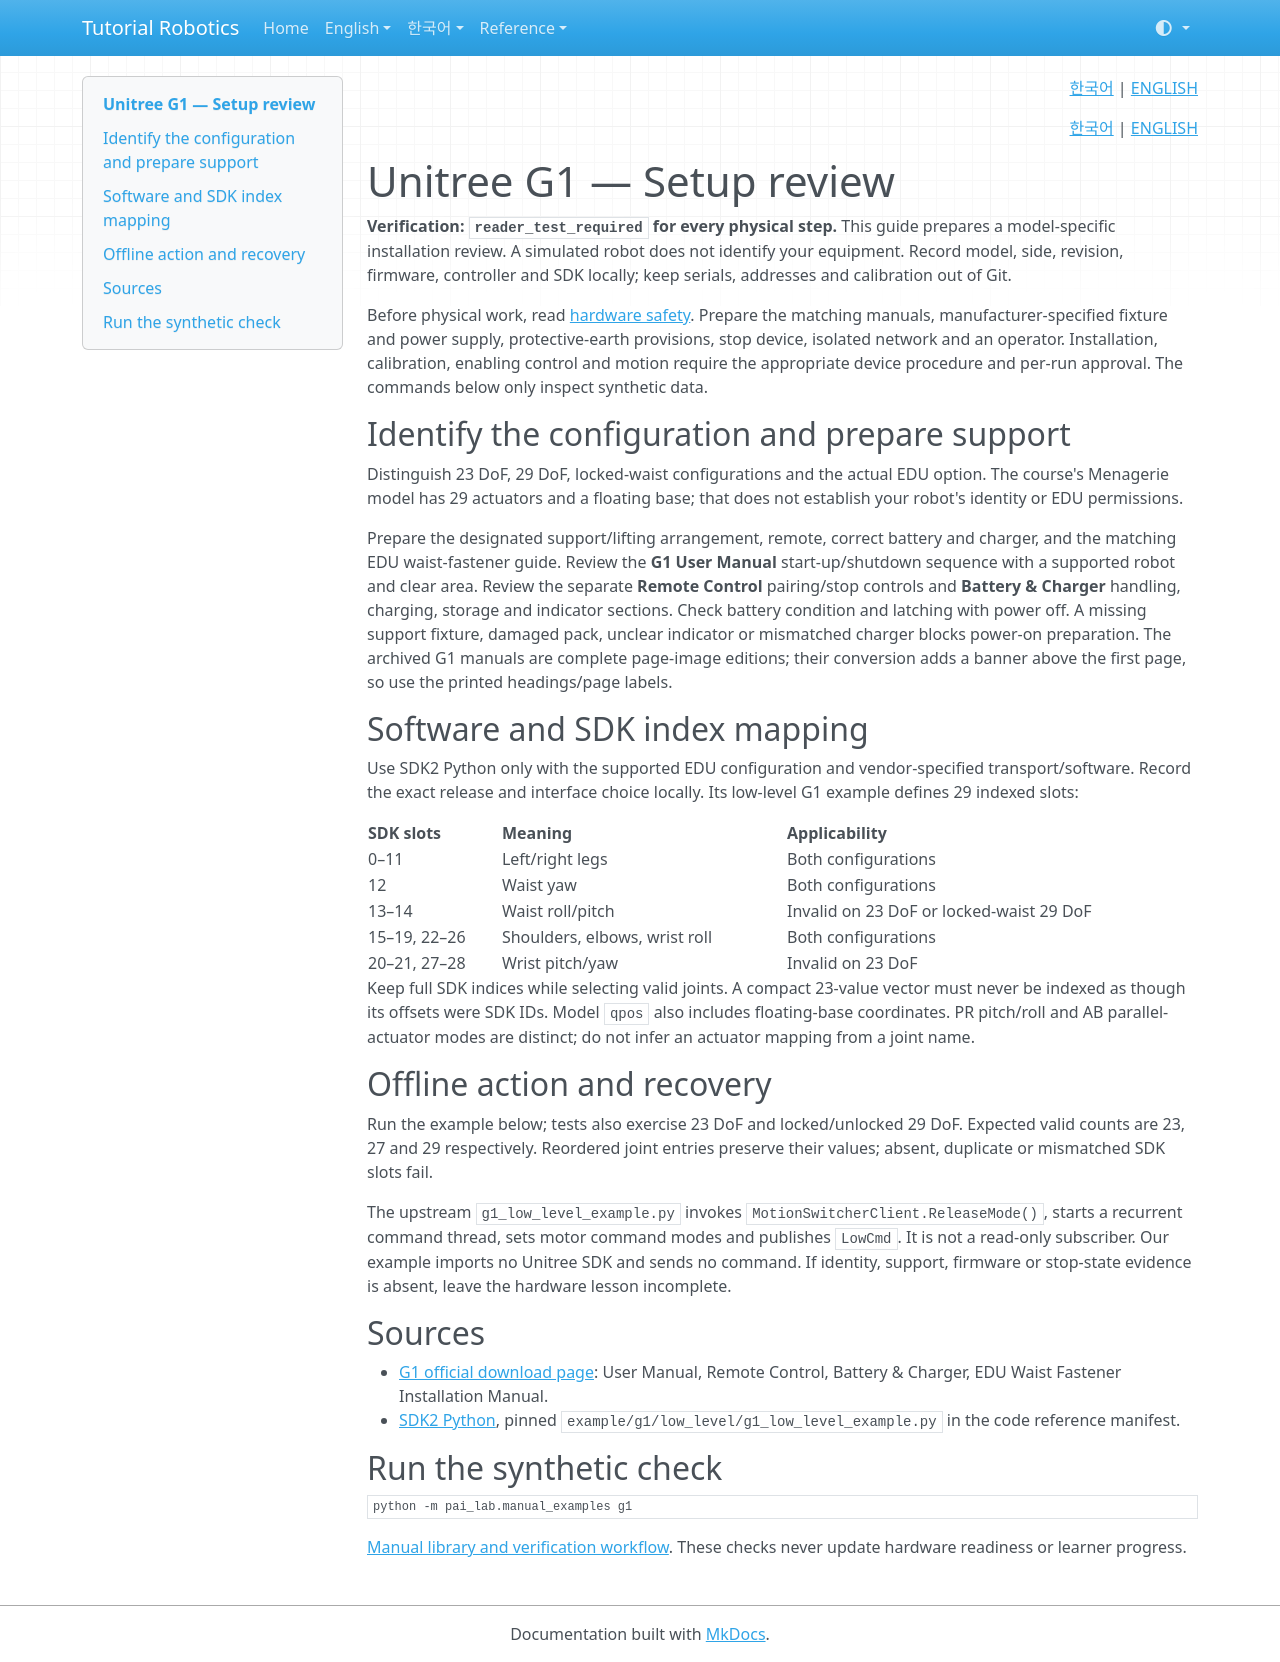

repository: terryum/tutorial-robotics · page: en/setup/g1/index.html · generator: mkdocs

<!-- pal:language:start -->
<p align="right">
  <a href="../../ko/setup/g1.md" lang="ko">한국어</a> | <a href="g1.md" lang="en">ENGLISH</a>
</p>
<!-- pal:language:end -->

<p align="right"><a href="../../ko/setup/g1.md">한국어</a> | <a href="../../en/setup/g1.md">ENGLISH</a></p>

# Unitree G1 — Setup review

**Verification: `reader_test_required` for every physical step.** This guide prepares a model-specific installation review. A simulated robot does not identify your equipment. Record model, side, revision, firmware, controller and SDK locally; keep serials, addresses and calibration out of Git.

Before physical work, read [hardware safety](../../07_SAFETY.md). Prepare the matching manuals, manufacturer-specified fixture and power supply, protective-earth provisions, stop device, isolated network and an operator. Installation, calibration, enabling control and motion require the appropriate device procedure and per-run approval. The commands below only inspect synthetic data.

## Identify the configuration and prepare support

Distinguish 23 DoF, 29 DoF, locked-waist configurations and the actual EDU option. The course's Menagerie model has 29 actuators and a floating base; that does not establish your robot's identity or EDU permissions.

Prepare the designated support/lifting arrangement, remote, correct battery and charger, and the matching EDU waist-fastener guide. Review the **G1 User Manual** start-up/shutdown sequence with a supported robot and clear area. Review the separate **Remote Control** pairing/stop controls and **Battery & Charger** handling, charging, storage and indicator sections. Check battery condition and latching with power off. A missing support fixture, damaged pack, unclear indicator or mismatched charger blocks power-on preparation. The archived G1 manuals are complete page-image editions; their conversion adds a banner above the first page, so use the printed headings/page labels.

## Software and SDK index mapping

Use SDK2 Python only with the supported EDU configuration and vendor-specified transport/software. Record the exact release and interface choice locally. Its low-level G1 example defines 29 indexed slots:

| SDK slots | Meaning | Applicability |
|---|---|---|
| 0–11 | Left/right legs | Both configurations |
| 12 | Waist yaw | Both configurations |
| 13–14 | Waist roll/pitch | Invalid on 23 DoF or locked-waist 29 DoF |
| 15–19, 22–26 | Shoulders, elbows, wrist roll | Both configurations |
| 20–21, 27–28 | Wrist pitch/yaw | Invalid on 23 DoF |

Keep full SDK indices while selecting valid joints. A compact 23-value vector must never be indexed as though its offsets were SDK IDs. Model `qpos` also includes floating-base coordinates. PR pitch/roll and AB parallel-actuator modes are distinct; do not infer an actuator mapping from a joint name.

## Offline action and recovery

Run the example below; tests also exercise 23 DoF and locked/unlocked 29 DoF. Expected valid counts are 23, 27 and 29 respectively. Reordered joint entries preserve their values; absent, duplicate or mismatched SDK slots fail.

The upstream `g1_low_level_example.py` invokes `MotionSwitcherClient.ReleaseMode()`, starts a recurrent command thread, sets motor command modes and publishes `LowCmd`. It is not a read-only subscriber. Our example imports no Unitree SDK and sends no command. If identity, support, firmware or stop-state evidence is absent, leave the hardware lesson incomplete.

## Sources

- [G1 official download page](https://www.unitree.com/app/g1/): User Manual, Remote Control, Battery & Charger, EDU Waist Fastener Installation Manual.
- [SDK2 Python](https://github.com/unitreerobotics/unitree_sdk2_python), pinned `example/g1/low_level/g1_low_level_example.py` in the code reference manifest.

## Run the synthetic check

```bash
python -m pai_lab.manual_examples g1
```

[Manual library and verification workflow](index.md). These checks never update hardware readiness or learner progress.
